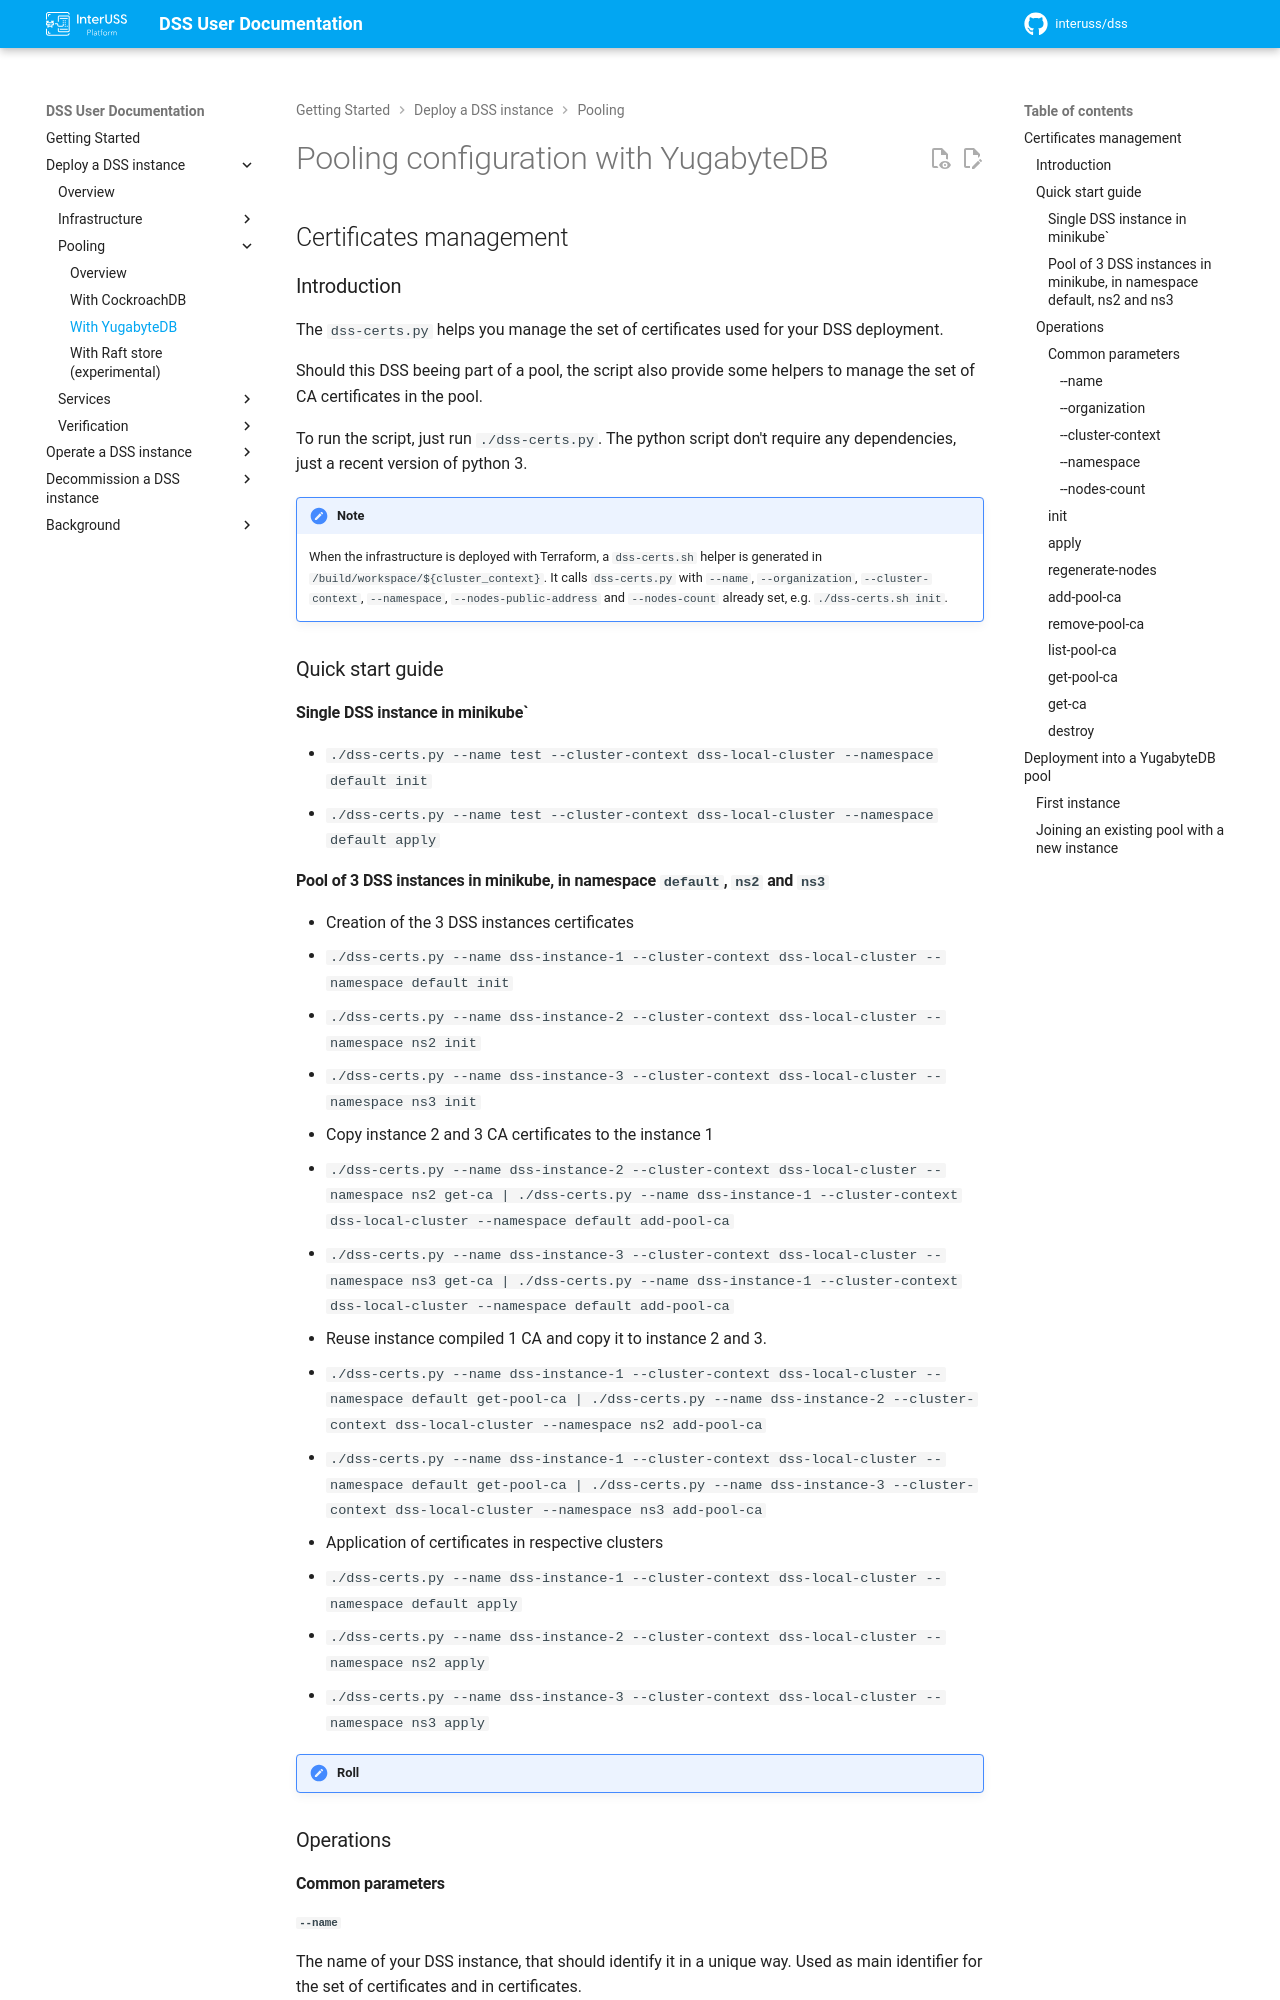

repository: interuss/dss · page: 0.25.0-rc2/deployment/pooling/yugabyte/index.html · generator: jekyll

# Pooling configuration with YugabyteDB

## Certificates management

### Introduction

The `dss-certs.py` helps you manage the set of certificates used for your DSS deployment.

Should this DSS beeing part of a pool, the script also provide some helpers to manage the set of CA certificates in the pool.

To run the script, just run `./dss-certs.py`. The python script don't require any dependencies, just a recent version of python 3 and [OpenSSL](https://www.openssl.org/), used to generate the certificates.

!!! note
    When the infrastructure is deployed with Terraform, two helpers are
    generated in the workspace folder (`terraform output -raw workspace_location`):

    * `get-credentials.sh` gets the credentials of the cluster: run it once
      before using `dss-certs.sh`.
    * `dss-certs.sh` calls `dss-certs.py` with `--name`, `--organization`,
      `--cluster-context`, `--namespace`, `--nodes-public-address` and
      `--nodes-count` already set, e.g. `./dss-certs.sh init`.

    The [deployment](#deployment-into-a-yugabytedb-pool) instructions below use
    `./dss-certs.sh`. Without Terraform, use `./dss-certs.py` with the
    [common parameters](#common-parameters) instead.

### Quick start guide

#### Single DSS instance in minikube`

* `./dss-certs.py --name test --cluster-context dss-local-cluster --namespace default init`
* `./dss-certs.py --name test --cluster-context dss-local-cluster --namespace default apply`

#### Pool of 3 DSS instances in minikube, in namespace `default`, `ns2` and `ns3`

* Creation of the 3 DSS instances certificates
* `./dss-certs.py --name dss-instance-1 --cluster-context dss-local-cluster --namespace default init`
* `./dss-certs.py --name dss-instance-2 --cluster-context dss-local-cluster --namespace ns2 init`
* `./dss-certs.py --name dss-instance-3 --cluster-context dss-local-cluster --namespace ns3 init`
* Copy instance 2 and 3 CA certificates to the instance 1
* `./dss-certs.py --name dss-instance-2 --cluster-context dss-local-cluster --namespace ns2 get-ca | ./dss-certs.py --name dss-instance-1 --cluster-context dss-local-cluster --namespace default add-pool-ca`
* `./dss-certs.py --name dss-instance-3 --cluster-context dss-local-cluster --namespace ns3 get-ca | ./dss-certs.py --name dss-instance-1 --cluster-context dss-local-cluster --namespace default add-pool-ca`
* Reuse instance compiled 1 CA and copy it to instance 2 and 3.
* `./dss-certs.py --name dss-instance-1 --cluster-context dss-local-cluster --namespace default get-pool-ca | ./dss-certs.py --name dss-instance-2 --cluster-context dss-local-cluster --namespace ns2 add-pool-ca`
* `./dss-certs.py --name dss-instance-1 --cluster-context dss-local-cluster --namespace default get-pool-ca | ./dss-certs.py --name dss-instance-3 --cluster-context dss-local-cluster --namespace ns3 add-pool-ca`
* Application of certificates in respective clusters
* `./dss-certs.py --name dss-instance-1 --cluster-context dss-local-cluster --namespace default apply`
* `./dss-certs.py --name dss-instance-2 --cluster-context dss-local-cluster --namespace ns2 apply`
* `./dss-certs.py --name dss-instance-3 --cluster-context dss-local-cluster --namespace ns3 apply`

!!! Roll out restart required

### Operations

#### Common parameters
